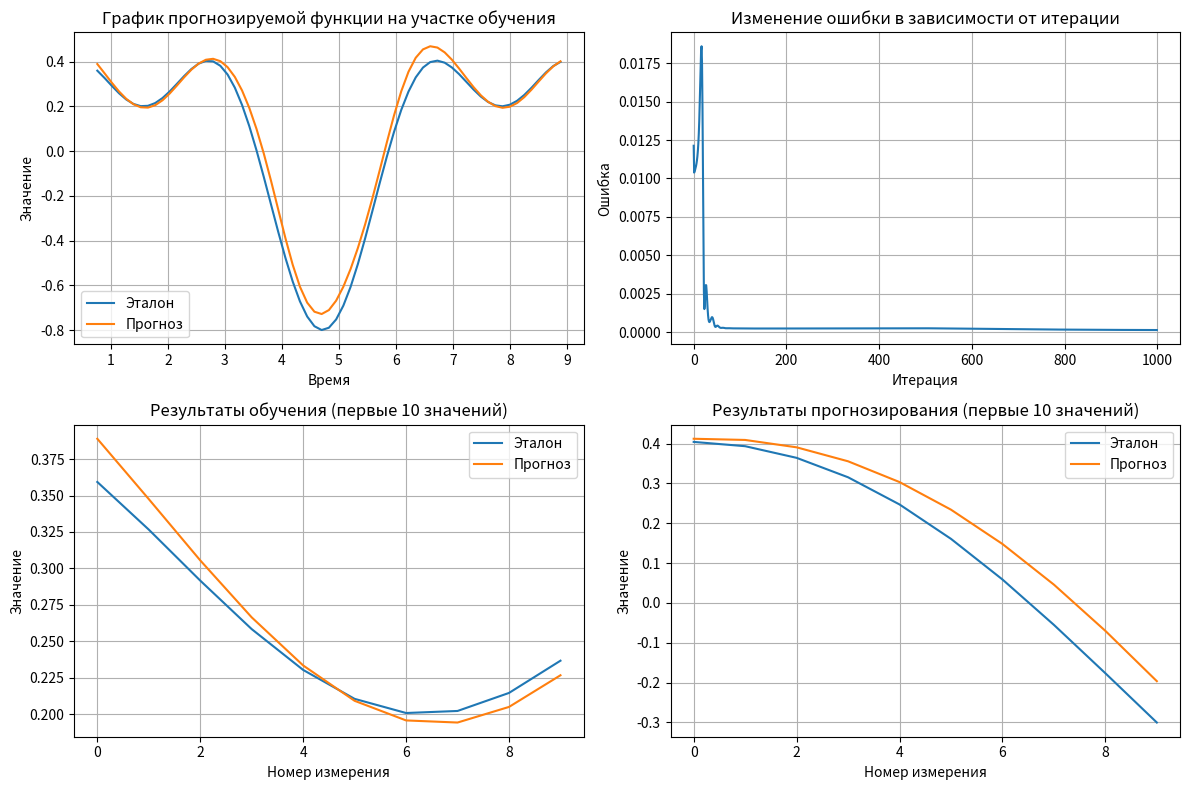

Here is the Python script that generated this plot:
import numpy as np
import matplotlib.pyplot as plt


class ElmanRNN:
    def __init__(self, input_size, hidden_size, output_size):
        self.input_size = input_size
        self.hidden_size = hidden_size
        self.output_size = output_size

        self.W_ih = np.random.randn(hidden_size, input_size) * 0.1
        self.W_hh = np.random.randn(hidden_size, hidden_size) * 0.1
        self.W_ho = np.random.randn(output_size, hidden_size) * 0.1

        self.b_h = np.zeros((hidden_size, 1))
        self.b_o = np.zeros((output_size, 1))

        self.context = np.zeros((hidden_size, 1))

    def sigmoid(self, x):
        return 1 / (1 + np.exp(-x))

    def sigmoid_derivative(self, x):
        return x * (1 - x)

    def linear(self, x):
        return x

    def forward(self, inputs):
        self.inputs = inputs
        hidden_input = (
            self.W_ih @ inputs
            + self.W_hh @ self.context
            + self.b_h
        )
        self.hidden = self.sigmoid(hidden_input)
        self.context = self.hidden.copy()

        output_input = self.W_ho @ self.hidden + self.b_o
        self.output = self.linear(output_input)
        return self.output

    def backward(self, target, learning_rate=0.1):
        output_error = self.output - target

        dW_ho = output_error @ self.hidden.T
        db_o = output_error

        hidden_error = (self.W_ho.T @ output_error) * self.sigmoid_derivative(self.hidden)
        dW_ih = hidden_error @ self.inputs.T
        dW_hh = hidden_error @ self.context.T
        db_h = hidden_error

        self.W_ho -= learning_rate * dW_ho
        self.W_ih -= learning_rate * dW_ih
        self.W_hh -= learning_rate * dW_hh
        self.b_o -= learning_rate * db_o
        self.b_h -= learning_rate * db_h

        return np.mean(output_error**2)


# Целевая функция
def target_function(t):
    return 0.5 * np.sin(t) + 0.3 * np.cos(2 * t)


t = np.linspace(0, 4 * np.pi, 100)
series = target_function(t)

# Формирование выборки
X, y = [], []
for i in range(len(series) - 6):
    X.append(series[i:i + 6])
    y.append(series[i + 6])

X = np.array(X)
y = np.array(y)

split_idx = int(0.7 * len(X))
X_train, X_test = X[:split_idx], X[split_idx:]
y_train, y_test = y[:split_idx], y[split_idx:]

# Инициализация и обучение сети
rnn = ElmanRNN(6, 2, 1)
epochs = 1000
errors = []

for epoch in range(epochs):
    epoch_error = 0
    for i in range(len(X_train)):
        rnn.context = np.zeros((2, 1))
        inputs = X_train[i].reshape(-1, 1)
        target = np.array([[y_train[i]]])

        output = rnn.forward(inputs)
        error = rnn.backward(target, 0.4)
        epoch_error += error

    avg_error = epoch_error / len(X_train)
    errors.append(avg_error)

# Результаты обучения
print("Результаты обучения:")
print("Эталонное значение | Полученное значение | Отклонение")
print("-" * 55)

train_results = []
for i in range(10):
    rnn.context = np.zeros((2, 1))
    inputs = X_train[i].reshape(-1, 1)
    prediction = rnn.forward(inputs)[0, 0]
    target = y_train[i]
    deviation = abs(target - prediction)
    train_results.append((target, prediction, deviation))
    print(f"{target:16.4f} | {prediction:19.4f} | {deviation:10.4f}")

print("\nРезультаты прогнозирования:")
print("Эталонное значение | Полученное значение | Отклонение")
print("-" * 55)

test_results = []
for i in range(10):
    rnn.context = np.zeros((2, 1))
    inputs = X_test[i].reshape(-1, 1)
    prediction = rnn.forward(inputs)[0, 0]
    target = y_test[i]
    deviation = abs(target - prediction)
    test_results.append((target, prediction, deviation))
    print(f"{target:16.4f} | {prediction:19.4f} | {deviation:10.4f}")

# Визуализация
plt.figure(figsize=(12, 8))

# График прогнозируемой функции на обучении
plt.subplot(2, 2, 1)
t_train = t[6:6 + len(y_train)]
plt.plot(t_train, y_train, label='Эталон')
train_preds = []
for i in range(len(X_train)):
    rnn.context = np.zeros((2, 1))
    inputs = X_train[i].reshape(-1, 1)
    pred = rnn.forward(inputs)[0, 0]
    train_preds.append(pred)
plt.plot(t_train, train_preds, label='Прогноз')
plt.title('График прогнозируемой функции на участке обучения')
plt.xlabel('Время')
plt.ylabel('Значение')
plt.legend()
plt.grid(True)

# Ошибка по эпохам
plt.subplot(2, 2, 2)
plt.plot(errors)
plt.title('Изменение ошибки в зависимости от итерации')
plt.xlabel('Итерация')
plt.ylabel('Ошибка')
plt.grid(True)

# Результаты обучения (10 значений)
plt.subplot(2, 2, 3)
train_targets = [r[0] for r in train_results]
train_preds = [r[1] for r in train_results]
plt.plot(train_targets, label='Эталон')
plt.plot(train_preds, label='Прогноз')
plt.title('Результаты обучения (первые 10 значений)')
plt.xlabel('Номер измерения')
plt.ylabel('Значение')
plt.legend()
plt.grid(True)

# Результаты прогнозирования (10 значений)
plt.subplot(2, 2, 4)
test_targets = [r[0] for r in test_results]
test_preds = [r[1] for r in test_results]
plt.plot(test_targets, label='Эталон')
plt.plot(test_preds, label='Прогноз')
plt.title('Результаты прогнозирования (первые 10 значений)')
plt.xlabel('Номер измерения')
plt.ylabel('Значение')
plt.legend()
plt.grid(True)

plt.tight_layout()
plt.show()
